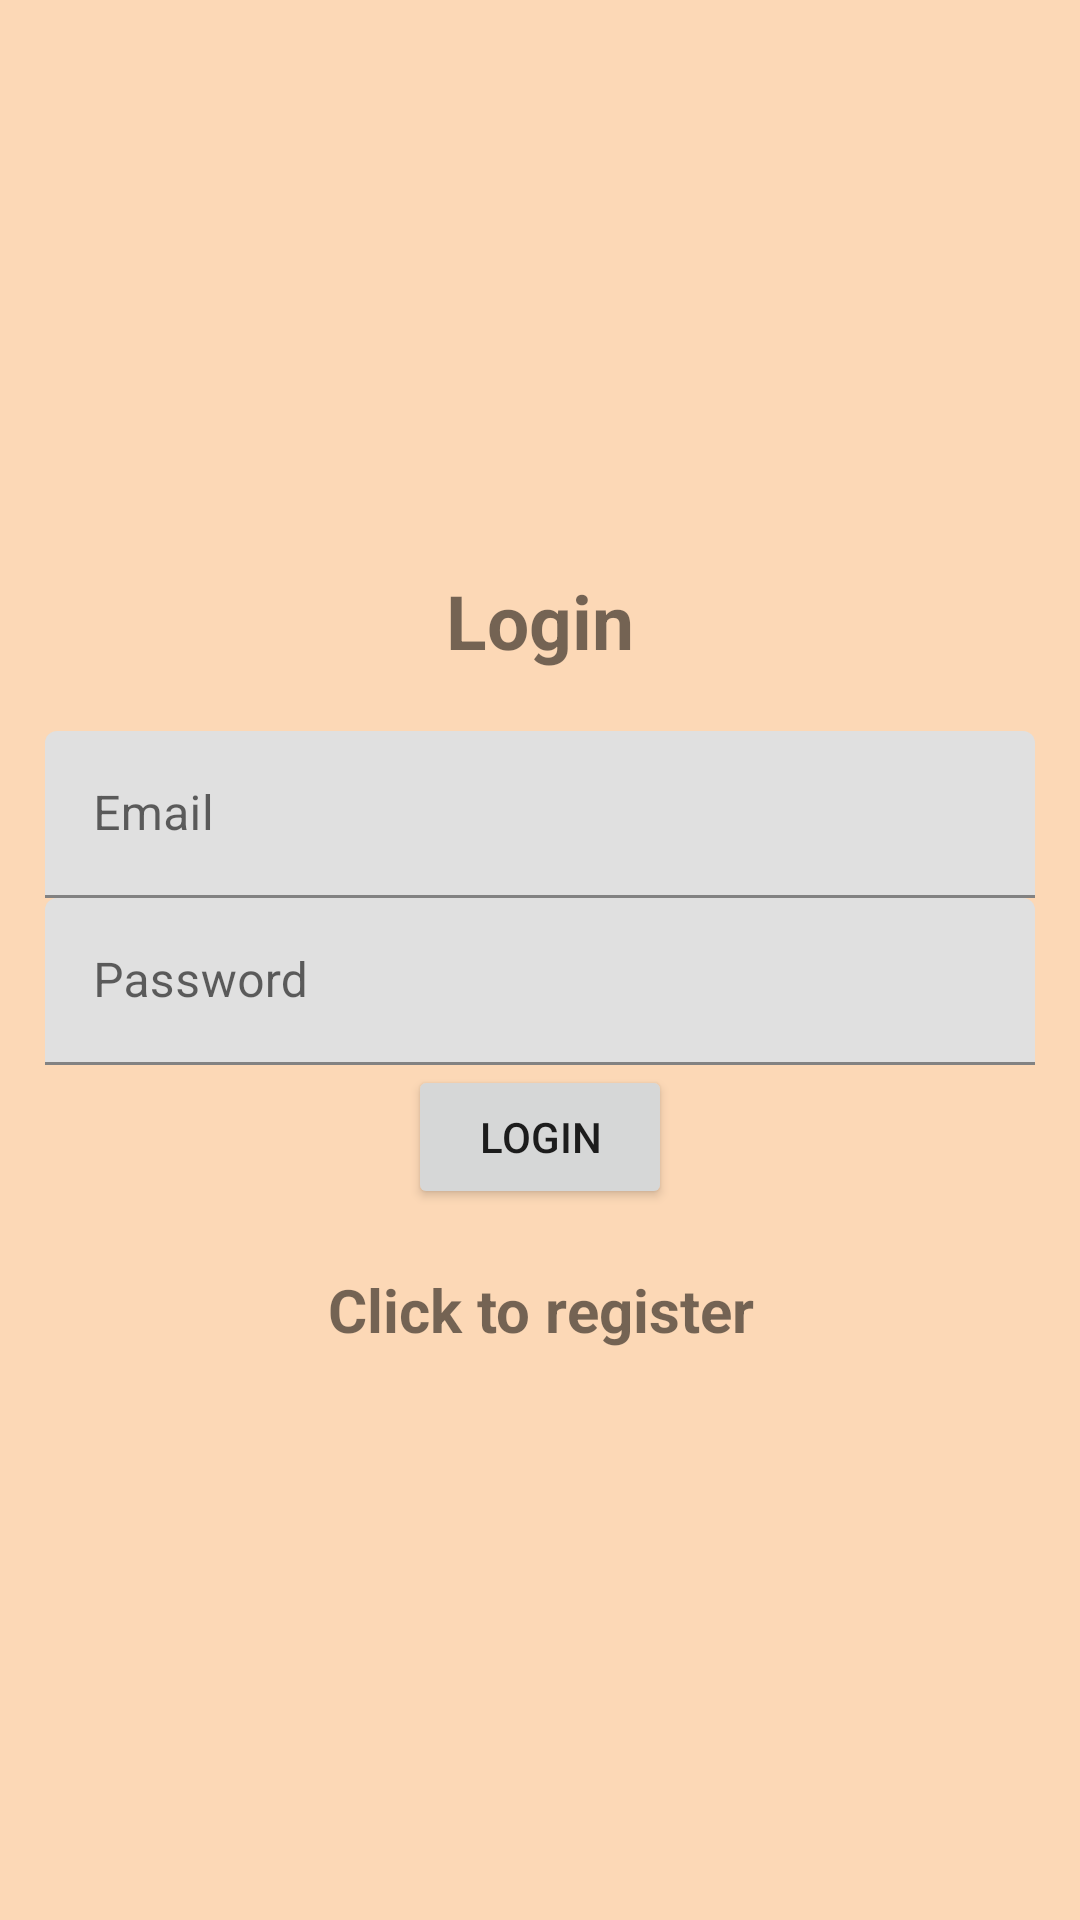

Reconstruct the res/layout file that produces this screen, plus the resources it refers to.
<!-- AndroidManifest.xml: application theme Theme.FoodApplication -->
<!-- res/layout/activity_login.xml -->
<?xml version="1.0" encoding="utf-8"?>
<LinearLayout xmlns:android="http://schemas.android.com/apk/res/android"
    xmlns:app="http://schemas.android.com/apk/res-auto"
    xmlns:tools="http://schemas.android.com/tools"
    android:id="@+id/main"
    android:layout_width="match_parent"
    android:layout_height="match_parent"
    android:background="#FCD8B6"
    android:gravity="center"
    android:orientation="vertical"
    android:padding="15dp"
    tools:context=".Login">

    <TextView
        android:layout_width="match_parent"
        android:layout_height="wrap_content"
        android:layout_marginBottom="20dp"
        android:gravity="center"
        android:text="Login"
        android:textSize="25sp"
        android:textStyle="bold" />

    <com.google.android.material.textfield.TextInputLayout
        android:layout_width="match_parent"
        android:layout_height="wrap_content">

        <com.google.android.material.textfield.TextInputEditText
            android:id="@+id/email"
            android:layout_width="match_parent"
            android:layout_height="wrap_content"
            android:hint="Email" />
    </com.google.android.material.textfield.TextInputLayout>

    <com.google.android.material.textfield.TextInputLayout
        android:layout_width="match_parent"
        android:layout_height="wrap_content">

        <com.google.android.material.textfield.TextInputEditText
            android:id="@+id/password"
            android:layout_width="match_parent"
            android:layout_height="wrap_content"
            android:hint="Password" />
    </com.google.android.material.textfield.TextInputLayout>

    <ProgressBar
        android:id="@+id/progressBar"
        android:layout_width="wrap_content"
        android:layout_height="wrap_content"
        android:visibility="gone" />

    <Button
        android:id="@+id/btn_login"
        android:layout_width="wrap_content"
        android:layout_height="wrap_content"
        android:text="Login" />

    <TextView
        android:id="@+id/registerNow"
        android:layout_width="match_parent"
        android:layout_height="wrap_content"
        android:layout_marginTop="20dp"
        android:gravity="center"
        android:text="Click to register"
        android:textSize="20sp"
        android:textStyle="bold" />

</LinearLayout>
<!-- resources referenced by this layout -->
<resources>
  <style name="Theme.FoodApplication" parent="Theme.MaterialComponents.DayNight.DarkActionBar">
          
          <item name="colorPrimary">#CA895F</item>
          <item name="colorPrimaryVariant">@color/purple_700</item>
          <item name="colorOnPrimary">@color/white</item>
          
          <item name="colorSecondary">@color/teal_200</item>
          <item name="colorSecondaryVariant">@color/teal_700</item>
          <item name="colorOnSecondary">@color/black</item>
          
          <item name="android:statusBarColor">?attr/colorPrimaryVariant</item>
          
      </style>
  <color name="purple_700">#FF3700B3</color>
  <color name="white">#FFFFFFFF</color>
  <color name="teal_200">#FF03DAC5</color>
  <color name="teal_700">#FF018786</color>
  <color name="black">#FF000000</color>
</resources>
